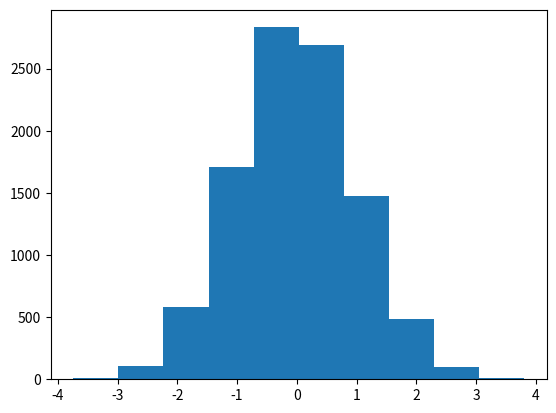

Here is the Python script that generated this plot:
import numpy as np
import matplotlib.pyplot as plt

np.random.seed(0)
a = np.random.randn(10000)

plt.hist(a)
plt.show()


a_mean_np = np.mean(a)
a_var_np = np.var(a)
sum_i=0
sum_j=0
sum_s=0
sum_k=0

for i in range(10000):
    sum_i=sum_i+a[i]

a_mean = sum_i*0.0001

for n in range(10000):
    sum_j=sum_j+(a_mean-a[n])**2

a_var = sum_j*0.0001

for s in range(10000):
    sum_s=sum_s+(a_mean-a[s])**3

v3=100*sum_s/np.sqrt(sum_j)**3

for k in range(10000):
    sum_k=sum_k+(a_mean-a[k])**4

v4=10000*sum_k/sum_j**2


print(a_mean_np)
print(a_var_np)
print(a_mean)
print(a_var)
print(v3)
print(v4)
